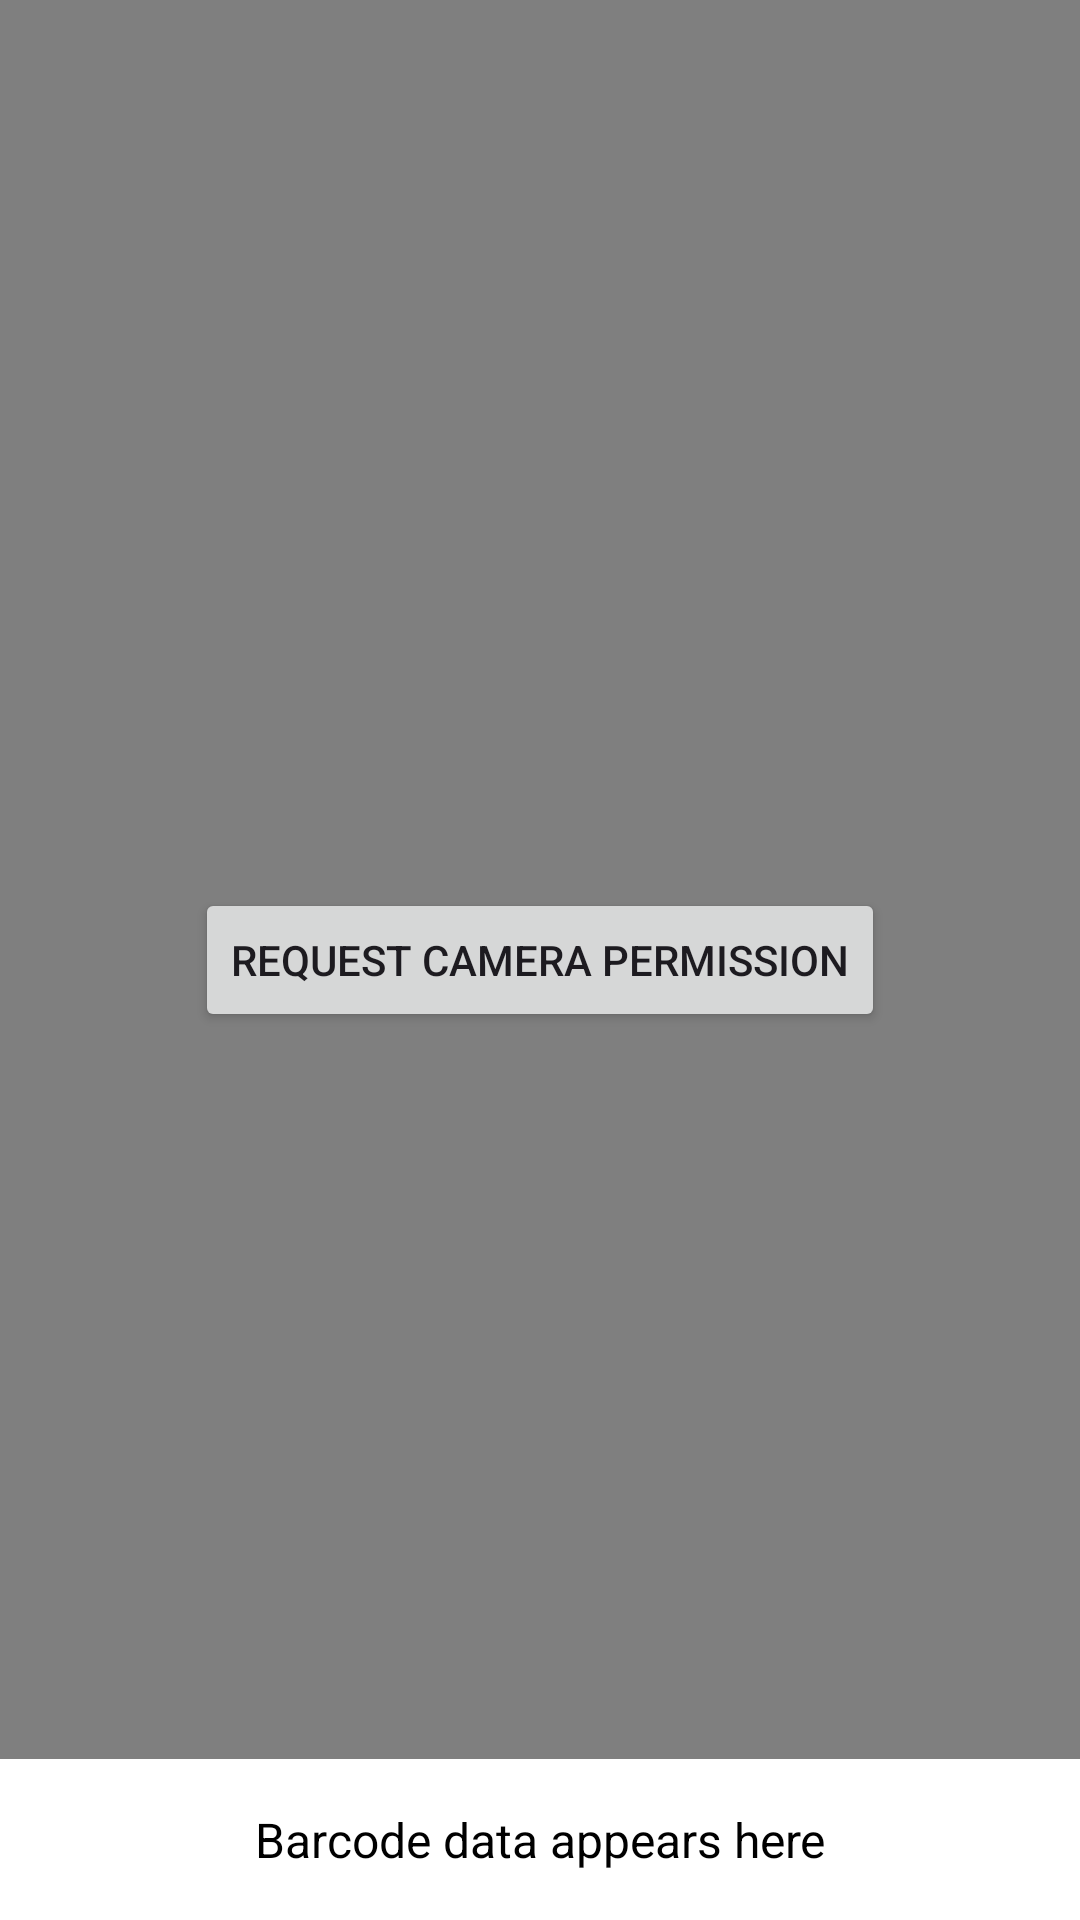

Layout XML and referenced resources for this Android screen:
<!-- AndroidManifest.xml: application theme Theme.BCS421_BIMS -->
<!-- res/layout/activity_scan.xml -->
<?xml version="1.0" encoding="utf-8"?>
<RelativeLayout xmlns:android="http://schemas.android.com/apk/res/android"
    xmlns:app="http://schemas.android.com/apk/res-auto"
    xmlns:tools="http://schemas.android.com/tools"
    android:layout_width="match_parent"
    android:layout_height="match_parent"
    tools:context=".Inventory">

    <androidx.camera.view.PreviewView
        android:id="@+id/camera"
        android:layout_width="match_parent"
        android:layout_height="match_parent"/>

    <TextView
        android:id="@+id/textViewBarcodeData"
        android:layout_width="match_parent"
        android:layout_height="wrap_content"
        android:layout_alignParentBottom="true"
        android:background="@color/white"
        android:padding="16dp"
        android:textColor="@color/black"
        android:textSize="16sp"
        android:text="Barcode data appears here"
        android:gravity="center"/>

    <Button
        android:id="@+id/btnCameraPermission"
        android:layout_width="wrap_content"
        android:layout_height="wrap_content"
        android:text="Request Camera Permission"
        android:layout_centerInParent="true"
        android:layout_marginTop="16dp"
        android:layout_marginBottom="16dp"
        android:padding="12dp" />

    <Button
        android:id="@+id/btnScanAgain"
        android:layout_width="wrap_content"
        android:layout_height="wrap_content"
        android:text="Scan Again"
        android:layout_gravity="center_horizontal"
        android:visibility="gone"/>

</RelativeLayout>
<!-- resources referenced by this layout -->
<resources>
  <color name="black">#FF000000</color>
  <color name="white">#FFFFFFFF</color>
  <style name="Theme.BCS421_BIMS" parent="Base.Theme.BCS421_BIMS" />
  <style name="Base.Theme.BCS421_BIMS" parent="Theme.Material3.DayNight.NoActionBar">
          
          
          <item name="android:windowDisablePreview">true</item>
      </style>
</resources>
